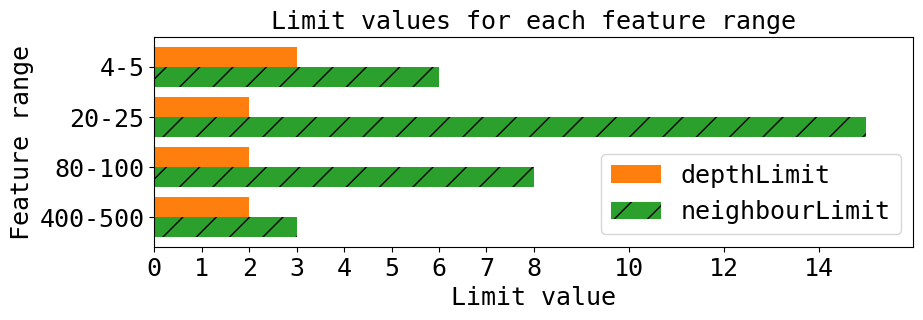

Write Python code to recreate this figure. (Note: this script raises an exception after producing the figure.)
from statistics import mean, median
import matplotlib.pyplot as plt
import numpy as np
import math
from matplotlib.lines import Line2D



# def spit_stats(x, y, title, xlabel, ylabel, metric):

#     plt.rcParams["font.family"] = "monospace"

#     fig, ax = plt.subplots()
#     # ax.boxplot(x.values())
#     # ax.set_xticklabels(x.keys())

#     print(y)
#     ax.plot(range(len(x)), x, color=(0.99, 0.32, 0.32), label=f"{metric} of globalBFS")
#     ax.set_xlabel(xlabel, fontsize=12)
#     if len(y) > 0:
#         ax.plot(range(len(x)), y, color=(0.1, 0.8, 0.5), label=f"{metric} of heuristic")
#         plt.ylim(0, max(x) + 5)
#     ax.set_ylabel(ylabel, fontsize=12)

#     plt.xlim(0, 100)

#     ax.set_title(title)

#     fig.tight_layout()
#     plt.tight_layout()

#     plt.legend(loc="upper left")
#     plt.show()

# def cdf(data, title, xlabel, ylabel):
#     plt.rcParams["font.family"] = "monospace"
#     plt.rcParams["font.size"] = "18"


#     plt.hist(data, color = (0.2, 0.9, 0.2), histtype="barstacked", bins=np.arange(12))
#     plt.yticks(list(range(0, 101, 10)), labels=[str(i) for i in list(range(0, 101, 10))])
#     plt.xticks(list(range(12)))
#     # plt.xlim(0, 11)

#     plt.title(title)
#     plt.xlabel(xlabel)
#     plt.ylabel(ylabel)

#     plt.tight_layout()
#     # plt.savefig(f"/home/timon/Dropbox/Studie/Master/thesis/figures/figs - comparison experiment/comparison-{experiment}.pdf", bbox_inches="tight")
#     # plt.show()

def boxplotMe(differences, xLabel, yLabel, title):
    plt.rcParams["font.family"] = "monospace"
    plt.rcParams["font.size"] = "18"

    fig, ax1 = plt.subplots()
    xdata = range(1, len(differences.keys()) + 1)
    c = "#9ce37d"
    ax1.boxplot(differences.values(),
            notch=True,
            patch_artist=True,
            showmeans=True,
            boxprops=dict(facecolor=c, color=c),
            capprops=dict(color=c),
            whiskerprops=dict(color=c),
            flierprops=dict(color=c, markeredgecolor=c),
            medianprops=dict(color="orange")
            )

    yline2 = [0.01 for i in xdata]
    ax1.plot(xdata, yline2, linestyle="dashed", label="10 ms", color = "grey")
    yline1 = [0.04 for i in xdata]
    ax1.plot(xdata, yline1, linestyle="dotted", label="40 ms", color = "grey")




    ax1.set_xlabel(xLabel)
    ax1.set_ylabel(yLabel)
    ax1.set_title(title)

    plt.legend()

    handles1, labels = ax1.get_legend_handles_labels()
    line = Line2D([0], [0], label='Average value', color='green', linestyle='None', marker="^")
    handles1.extend([line])
    # plt.legend(handles=handles1, loc=(0.005, 0.05))
    plt.legend(handles=handles1, loc="upper left", fontsize = 16)


    fig = plt.gcf()
    fig.set_size_inches(19.5, 9)
    # plt.savefig(f"/home/timon/Dropbox/Studie/Master/thesis/figures/figs - comparison experiment/{experiment}-comparison.pdf", bbox_inches="tight")

    plt.show()

def playMeSomeViolinPlots(differences, xLabel, yLabel, title, avgRelativeDiffs):
    plt.rcParams["font.family"] = "monospace"
    plt.rcParams["font.size"] = "18"

    fig, ax1 = plt.subplots()
    xdata = range(1, len(differences.keys()) + 1)

    c = "#9ce37d"
    violin = ax1.violinplot(differences.values(), showmeans=True,
                     showextrema=True, showmedians=False, widths=0.8)

    for i in range(len(differences)):
        ax1.annotate(
            str(round(avgRelativeDiffs[i])) + "%",
            (i + 1 - 0.2, max(differences[list(differences)[i]]) + 0.2),
            ha="left",
            rotation=0)

    for pc in violin["bodies"]:
        pc.set_facecolor("#7ef77c")
        pc.set_edgecolor("black")
        pc.set_alpha(0.8)

    violin["cmeans"].set_edgecolor("blue")
    # violin["cmedians"].set_edgecolor("red")

    plt.xticks(xdata, labels=differences.keys(), rotation=25)
    ax1.set_xlim([0, len(differences) + 1])
    ax1.set_yticks([i for i in range(0, 26, 2)] + [25], labels=[str(i) for i in range(0, 26, 2)] + [str(25)])
    ax1.set_ylim([-0.25, 25])

    medians = []
    maxes = []
    for r in differences.values():
        medians.append(np.median(r))
        maxes.append(np.max(r))

    yline2 = [2 for i in xdata]
    ax1.plot(xdata, yline2, linestyle="dashed", label="Score difference = 2", color = "grey")
    yline1 = [1 for i in xdata]
    ax1.plot(xdata, yline1, linestyle="dotted", label="Score difference = 1", color = "grey")




    ax1.set_xlabel(xLabel)
    ax1.set_ylabel(yLabel)
    ax1.set_title(title)

    plt.legend()

    handles1, labels = ax1.get_legend_handles_labels()
    line = Line2D([0], [0], label='average value of violin plot', color='blue')
    # line2 = Line2D([0], [0], label='median value of violin plot', color='red')
    handles1.extend([line])
    # plt.legend(handles=handles1, loc=(0.005, 0.05))
    plt.legend(handles=handles1, loc="upper left", fontsize = 16)


    fig = plt.gcf()
    fig.set_size_inches(19.5, 9)
    plt.savefig(f"/home/timon/Dropbox/Studie/Master/thesis/figures/figs - comparison experiment/{experiment}-comparison.pdf", bbox_inches="tight")

    # plt.show()

# def infrastructure_experiment_limit_values():
#     plt.rcParams["font.family"] = "monospace"
#     plt.rcParams["font.size"] = "18"

#     x = ["AS Graph", "City", "Flights", "Village"]
#     depthLimitValues = [2, 2, 2, 14]
#     neighbourLimitValues = [8, 3, 30, 3]
#     xticks = np.arange(4)

#     x.reverse()
#     neighbourLimitValues.reverse()
#     depthLimitValues.reverse()

#     plt.barh(xticks+0.2, depthLimitValues, color="tab:orange", height=0.4, label="depthLimit")
#     plt.barh(xticks-0.2, neighbourLimitValues, color="tab:green", height=0.4, label="neighbourLimit", hatch="/")
#     plt.title("Limit values for infrastructure experiment", fontsize=18)
#     customXticks = [0, 1, 2, 3, 4, 5, 6, 7, 8] + list(range(10, 33, 2))
#     plt.xticks(customXticks, labels=[str(i) for i in customXticks])
#     plt.yticks(range(4), labels=x)
#     plt.ylabel("Graph type")
#     plt.xlabel("Limit value")
#     plt.legend(loc="upper right")


#     plt.tight_layout()
#     fig = plt.gcf()
#     fig.set_size_inches(11, 3)
#     plt.savefig(f"/home/timon/Dropbox/Studie/Master/thesis/figures/figs - limit stage/infra-limit-values.pdf", bbox_inches="tight")
#     # plt.show()

def score_range_limit_values():
    plt.rcParams["font.family"] = "monospace"
    plt.rcParams["font.size"] = "18"

    x = ["4-5", "20-25", "80-100", "400-500"]

    depthLimitValues = [3, 2, 2, 2] # variable score range values
    neighbourLimitValues = [6, 15, 8, 3] # variable score range values
    xticks = np.arange(4)

    x.reverse()
    neighbourLimitValues.reverse()
    depthLimitValues.reverse()

    plt.barh(xticks+0.2, depthLimitValues, color="tab:orange", height=0.4, label="depthLimit")
    plt.barh(xticks-0.2, neighbourLimitValues, color="tab:green", height=0.4, label="neighbourLimit", hatch="/")
    plt.title("Limit values for each feature range", fontsize=18)
    customXticks = [0, 1, 2, 3, 4, 5, 6, 7, 8] + list(range(10, 16, 2))
    plt.xticks(customXticks, labels=[str(i) for i in customXticks])
    plt.xlim([0, 16])
    plt.yticks(range(4), labels=x)
    plt.ylabel("Feature range")
    plt.xlabel("Limit value")
    plt.legend(loc="lower right")

    plt.tight_layout()
    fig = plt.gcf()
    fig.set_size_inches(11, 3)
    plt.savefig(f"/home/timon/Dropbox/Studie/Master/thesis/figures/figs - limit stage/feature-range-limit_values.pdf", bbox_inches="tight")
    # plt.show()

# def ratio_limit_values_bars():
#     plt.rcParams["font.family"] = "monospace"
#     plt.rcParams["font.size"] = "18"

#     x = ["2:3", "3:4", "4:5", "5:6"]

#     depthLimitValues = [2, 2, 2, 2] # variable score range values
#     neighbourLimitValues = [10, 9, 8, 9] # variable score range values
#     xticks = np.arange(4)

#     x.reverse()
#     neighbourLimitValues.reverse()
#     depthLimitValues.reverse()

#     plt.barh(xticks+0.2, depthLimitValues, color="#42a4f5", height=0.4, label="depthLimit")
#     plt.barh(xticks-0.2, neighbourLimitValues, color="#f5bc42", height=0.4, label="neighbourLimit", hatch="x", alpha=.99)
#     plt.title("Limit values for each feature ratio", fontsize=18)
#     customXticks = [0, 1, 2, 3, 4, 5, 6, 7, 8, 9, 10]
#     plt.xticks(customXticks, labels=[str(i) for i in customXticks])
#     plt.xlim([0, 16])
#     plt.yticks(range(4), labels=x)
#     plt.ylabel("Ratio")
#     plt.xlabel("Limit value")
#     plt.legend(loc="lower right")

#     plt.tight_layout()
#     fig = plt.gcf()
#     fig.set_size_inches(11, 3)
#     plt.savefig(f"/home/timon/Dropbox/Studie/Master/thesis/figures/figs - limit stage/ratios-limit-values.pdf", bbox_inches="tight")
#     # plt.show()

# def bar():
#     plt.rcParams["font.family"] = "monospace"
#     plt.rcParams["font.size"] = "18"

#     # Feature ranges
#     # x = ["4-5", "20-25", "80-100", "400-500"]
#     # y = [97.80, 98.83, 98.79, 97.14]
#     # different graph types
#     x = ["AS Graph", "City", "Flights", "Village"]
#     # y = [98.79, 85.11, 98.43, 90.28]
#     # selected limit values
#     # x = ["4-5", "20-25", "80-100", "400-500"]

#     # depthLimitValues = [3, 2, 2, 2] # variable score range values
#     # neighbourLimitValues = [6, 15, 8, 2] # variable score range values
#     depthLimitValues = [2, 2, 2, 14]
#     neighbourLimitValues = [8, 3, 30, 3]
#     xticks = np.arange(4)

#     x.reverse()
#     neighbourLimitValues.reverse()
#     depthLimitValues.reverse()

#     # bar_colors = ['tab:blue', 'tab:orange', 'tab:green', 'tab:red']
#     # bar_colors = ['tab:orange', 'tab:blue', 'tab:green', 'tab:red']
#     # bar_colors.reverse()
#     # plt.barh(x, y, color=bar_colors)
#     plt.barh(xticks+0.2, depthLimitValues, color="tab:orange", height=0.4, label="depthLimit")
#     plt.barh(xticks-0.2, neighbourLimitValues, color="tab:green", height=0.4, label="neighbourLimit", hatch="/")
#     plt.title("Limit values for infrastructure experiment", fontsize=18)
#     # plt.xticks(range(0, 101, 10), labels=[str(i) + "%" for i in range(0, 101, 10)])
#     customXticks = [0, 1, 2, 3, 4, 5, 6, 7, 8] + list(range(10, 33, 2))
#     plt.xticks(customXticks, labels=[str(i) for i in customXticks])
#     # plt.xlim([0, 16])
#     plt.yticks(range(4), labels=x)
#     # plt.ylabel("Feature range")
#     plt.ylabel("Graph type")
#     # plt.xlabel("Score relative to globally optimal score")
#     plt.xlabel("Limit value")
#     plt.legend(loc="upper right")


#     plt.tight_layout()
#     fig = plt.gcf()
#     fig.set_size_inches(11, 3)
#     plt.savefig(f"/home/timon/Dropbox/Studie/Master/thesis/figures/figs - limit stage/infra-limit-values.pdf", bbox_inches="tight")
    # plt.show()



experiment = "internet_graph_0_25_ber"
graphTitle = "Score differences between heuristic and globally best solution"

# bar()
score_range_limit_values()
# infrastructure_experiment_limit_values()
# ratio_limit_values_bars()

exit(0)

pathFullPaths = f"2_comparison_experiment/results/{experiment}_global.csv"


internet_graph_0_25_ber_limits = [[1, i] for i in [10, 20, 30, 40, 50]]
internet_graph_0_25_ber_limits += [[2, i] for i in [1, 2, 3, 4, 5, 6, 7, 8, 9, 10]]
internet_graph_0_25_ber_limits += [[3, i] for i in [1, 2, 3]]
internet_graph_0_25_ber_limits += [[4, i] for i in [1, 2]]

differencesDict = {}
avgRelativeDifferences = []
for limit in internet_graph_0_25_ber_limits:
    heuristicPath = f"2_comparison_experiment/results/{experiment}_{limit}.csv"

    scoreFullPaths = {}
    scoreHeuristicPaths = {}

    nrOfItems = 100
    counter = 0
    with open(pathFullPaths, "r") as file:
        for line in file:
            if counter < 100:
                counter += 1
            else:
                break

            items = line.split(",")

            scoreFullPaths[items[0]] = {
                "hopcount": int(items[1]),
                "nrBER": int(items[2]),
                "runtime": float(items[3])
            }

    with open(heuristicPath, "r") as file:
        for line in file:
            items = line.split(",")

            scoreHeuristicPaths[items[0]] = {
                "hopcount": int(items[1]),
                "nrBER": int(items[2]),
                "runtime": float(items[3])
            }

    hopcountFull = []
    hopcountHeuristic = []
    nrBERFull = []
    nrBERHeuristic = []
    runtimeFull = []
    runtimeHeuristic = []

    hopcountDiff = []
    BERdiff = []
    relativeDifferences = []

    for pro in scoreFullPaths:
        hopcountFull.append(scoreFullPaths[pro]["hopcount"])
        nrBERFull.append(scoreFullPaths[pro]["nrBER"])
        runtimeFull.append(scoreFullPaths[pro]["runtime"])

        hopcountHeuristic.append(scoreHeuristicPaths[pro]["hopcount"])
        nrBERHeuristic.append(scoreHeuristicPaths[pro]["nrBER"])
        runtimeHeuristic.append(scoreHeuristicPaths[pro]["runtime"])

        hopcountDiff.append(scoreFullPaths[pro]["hopcount"] - scoreHeuristicPaths[pro]["hopcount"])
        BERdiff.append(scoreFullPaths[pro]["nrBER"] - scoreHeuristicPaths[pro]["nrBER"])

        if scoreFullPaths[pro]["nrBER"] > 0:
            relativeDifferences.append((scoreHeuristicPaths[pro]["nrBER"]) / scoreFullPaths[pro]["nrBER"] * 100)
        else:
            relativeDifferences.append(100)

    avgRelativeDifferences.append(np.average(relativeDifferences))
    relativeDifferences = []

    hopcounts = {
        "globally best paths": hopcountFull,
        "heuristic paths": hopcountHeuristic
    }
    hopcountDiffDict = {
        "global hopcount -- heuristic hopcount": hopcountDiff
    }


    differencesDict[f"[{limit[0]},{limit[1]}]"] = BERdiff




#
# cdf(BERdiff, graphTitle, "BER difference", "# Path Requests")

playMeSomeViolinPlots(differencesDict, "[depthLimit, neighbourLimit]", "Score difference", graphTitle, avgRelativeDifferences)


# print(nrBERFull)
# print(BERdiff)
# print(relativeDifferences)





# OLD stats

# spit_stats(nrBERFull, nrBERHeuristic, f"Comparison of #BER for the {experiment} graph type.\n\nRed line visible: Globally optimal path satisfies more BER than heuristic path", "path request number", "# satisfied BER", "# satisfied BER")

# spit_stats(runtimeFull, runtimeHeuristic, f"Runtime to find global path much larger than heuristic for the {experiment} graph type.", "path request number", "runtime (seconds)", "runtime (s)")

# spit_stats(hopcountDiff,[], f"Runtime comparison for the {experiment} graph type.\n\nPositive: Global path is longer. Negative: Heuristic path is longer", "", "path request number", "Difference in hopcount")
